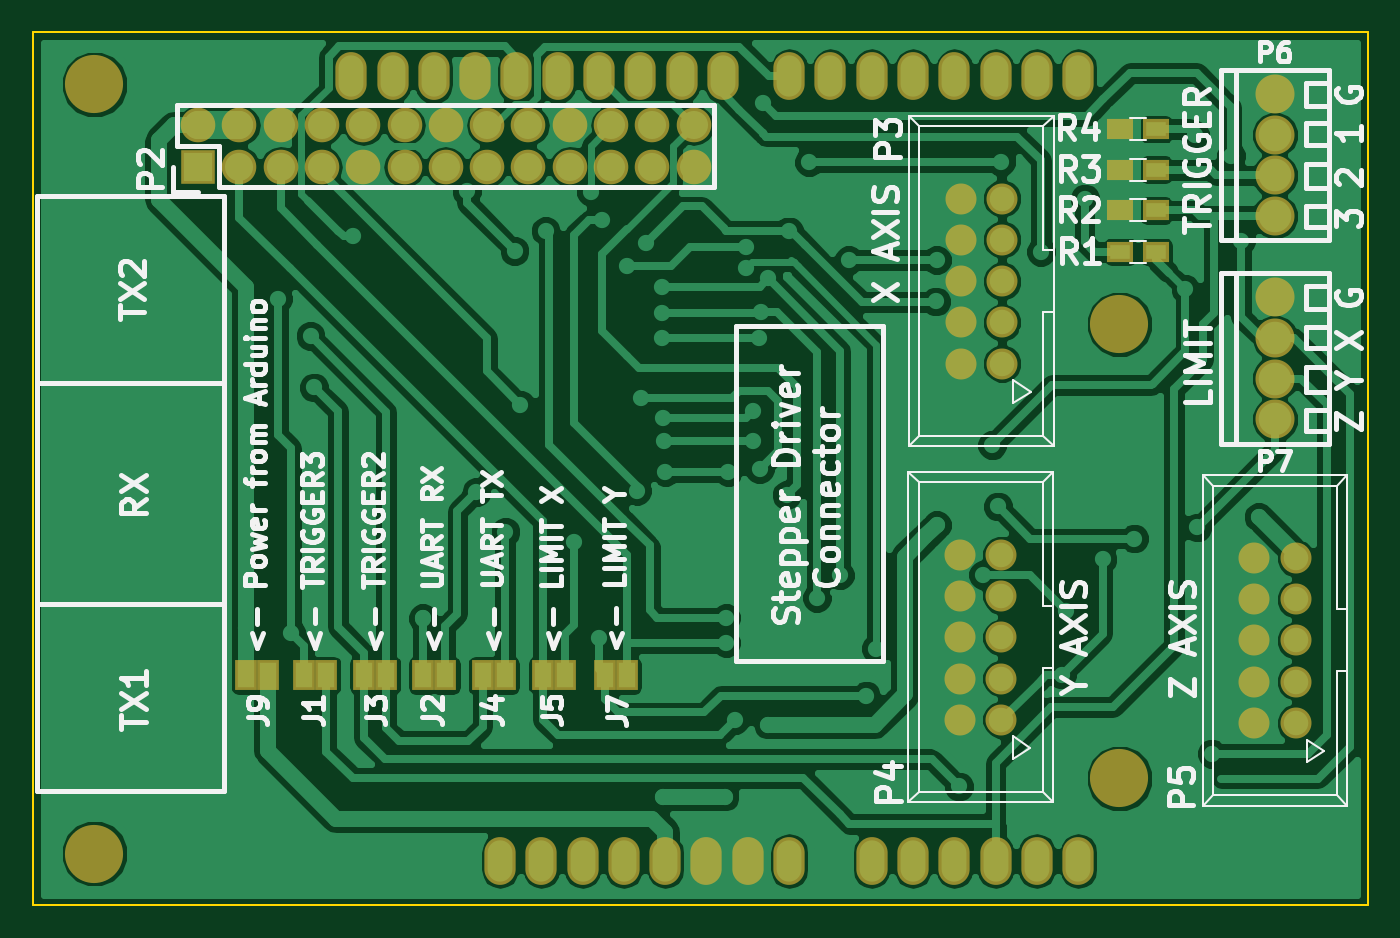
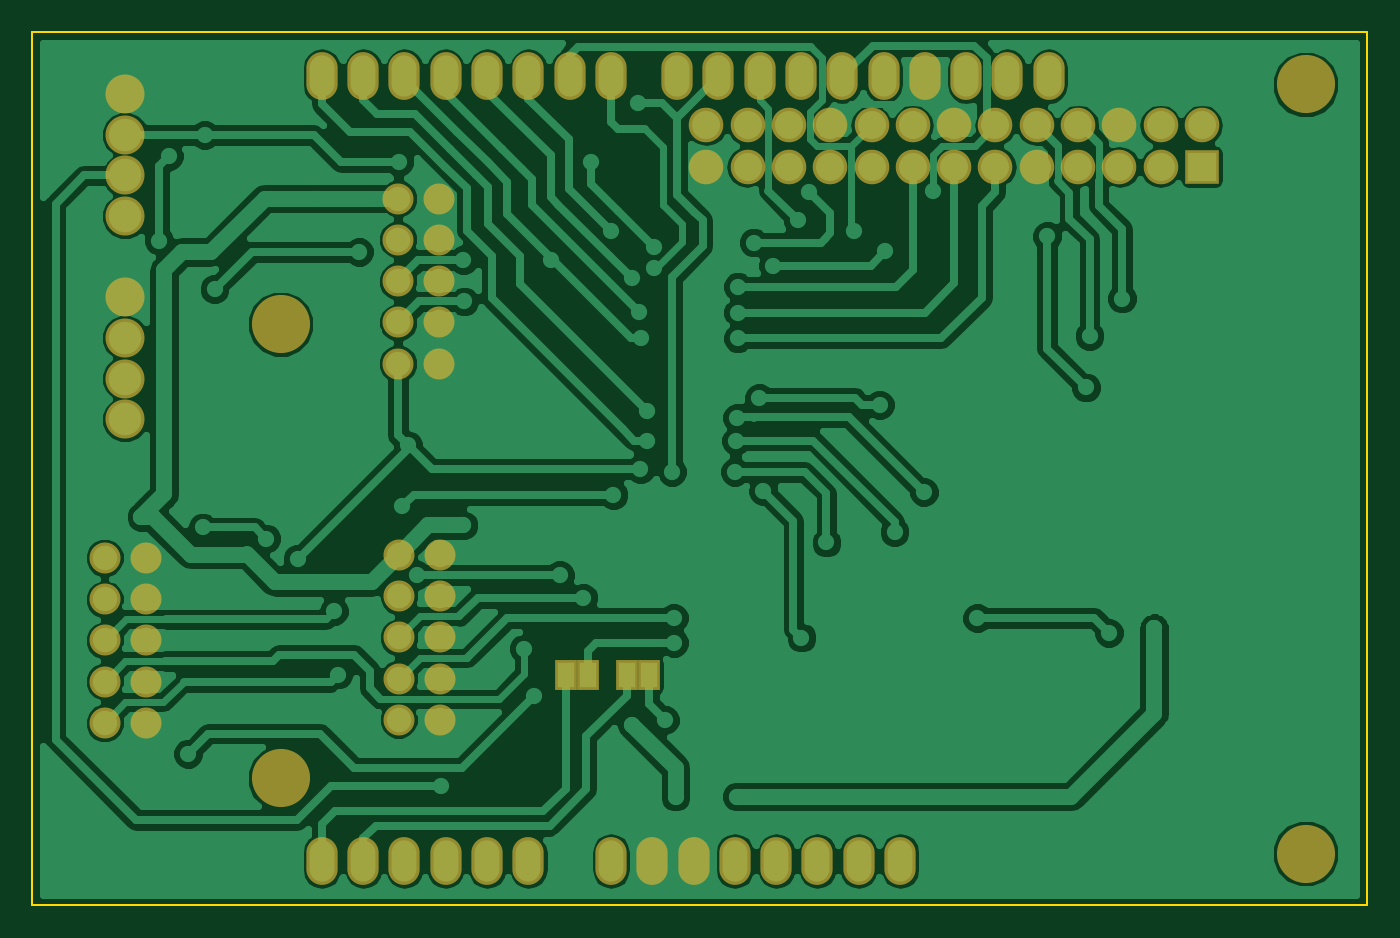
Circuit board: 6 layer files. Board 82.1 x 53.7 mm.
- bottom_copper: toslink_arduino_shield-B_Cu.gbl (93848 bytes)
- bottom_mask: toslink_arduino_shield-B_Mask.gbs (2929 bytes)
- outline: toslink_arduino_shield-Edge_Cuts.gko (650 bytes)
- top_copper: toslink_arduino_shield-F_Cu.gtl (98023 bytes)
- top_mask: toslink_arduino_shield-F_Mask.gts (3390 bytes)
- top_silk: toslink_arduino_shield-F_SilkS.gto (40491 bytes)

=== bottom_copper: toslink_arduino_shield-B_Cu.gbl (93848 bytes, source omitted) ===
=== bottom_mask: toslink_arduino_shield-B_Mask.gbs ===
G04 #@! TF.FileFunction,Soldermask,Bot*
%FSLAX46Y46*%
G04 Gerber Fmt 4.6, Leading zero omitted, Abs format (unit mm)*
G04 Created by KiCad (PCBNEW 4.0.0-rc1-stable) date 31.5.2016 14:43:07*
%MOMM*%
G01*
G04 APERTURE LIST*
%ADD10C,0.100000*%
%ADD11R,1.400000X1.900000*%
%ADD12C,1.906220*%
%ADD13C,2.400000*%
%ADD14O,1.924000X2.940000*%
%ADD15C,3.575000*%
%ADD16R,2.127200X2.127200*%
%ADD17O,2.127200X2.127200*%
G04 APERTURE END LIST*
D10*
D11*
X45462000Y-39350000D03*
X44100000Y-39350000D03*
X49212000Y-39350000D03*
X47850000Y-39350000D03*
D12*
X59520000Y-20180000D03*
X56980000Y-20180000D03*
X59520000Y-17640000D03*
X56980000Y-17640000D03*
X59520000Y-15100000D03*
X56980000Y-15100000D03*
X59520000Y-12560000D03*
X56980000Y-12560000D03*
X59520000Y-10020000D03*
X56980000Y-10020000D03*
X59470000Y-42080000D03*
X56930000Y-42080000D03*
X59470000Y-39540000D03*
X56930000Y-39540000D03*
X59470000Y-37000000D03*
X56930000Y-37000000D03*
X59470000Y-34460000D03*
X56930000Y-34460000D03*
X59470000Y-31920000D03*
X56930000Y-31920000D03*
X77570000Y-42280000D03*
X75030000Y-42280000D03*
X77570000Y-39740000D03*
X75030000Y-39740000D03*
X77570000Y-37200000D03*
X75030000Y-37200000D03*
X77570000Y-34660000D03*
X75030000Y-34660000D03*
X77570000Y-32120000D03*
X75030000Y-32120000D03*
D13*
X76300000Y-3600000D03*
X76300000Y-6100000D03*
X76300000Y-11100000D03*
X76300000Y-8600000D03*
X76300000Y-16100000D03*
X76300000Y-18600000D03*
X76300000Y-23600000D03*
X76300000Y-21100000D03*
D14*
X64201100Y-50763600D03*
X61661100Y-50763600D03*
X59121100Y-50763600D03*
X51501100Y-50763600D03*
X54041100Y-50763600D03*
X56581100Y-50763600D03*
X46421100Y-50763600D03*
X43881100Y-50763600D03*
X41341100Y-50763600D03*
X36261100Y-50763600D03*
X33721100Y-50763600D03*
X64201100Y-2503600D03*
X61661100Y-2503600D03*
X59121100Y-2503600D03*
X56581100Y-2503600D03*
X54041100Y-2503600D03*
X51501100Y-2503600D03*
X48961100Y-2503600D03*
X46421100Y-2503600D03*
X42357100Y-2503600D03*
X39817100Y-2503600D03*
X37277100Y-2503600D03*
X34737100Y-2503600D03*
X32197100Y-2503600D03*
X29657100Y-2503600D03*
X27117100Y-2503600D03*
X24577100Y-2503600D03*
X38801100Y-50763600D03*
D15*
X66741100Y-45683600D03*
X66741100Y-17743600D03*
X3701100Y-3003600D03*
X3701100Y-50303600D03*
D14*
X22037100Y-2503600D03*
X19497100Y-2503600D03*
X31181100Y-50763600D03*
X28641100Y-50763600D03*
D16*
X10075000Y-8065000D03*
D17*
X10075000Y-5525000D03*
X12615000Y-8065000D03*
X12615000Y-5525000D03*
X15155000Y-8065000D03*
X15155000Y-5525000D03*
X17695000Y-8065000D03*
X17695000Y-5525000D03*
X20235000Y-8065000D03*
X20235000Y-5525000D03*
X22775000Y-8065000D03*
X22775000Y-5525000D03*
X25315000Y-8065000D03*
X25315000Y-5525000D03*
X27855000Y-8065000D03*
X27855000Y-5525000D03*
X30395000Y-8065000D03*
X30395000Y-5525000D03*
X32935000Y-8065000D03*
X32935000Y-5525000D03*
X35475000Y-8065000D03*
X35475000Y-5525000D03*
X38015000Y-8065000D03*
X38015000Y-5525000D03*
X40555000Y-8065000D03*
X40555000Y-5525000D03*
M02*

=== outline: toslink_arduino_shield-Edge_Cuts.gko ===
G04 #@! TF.FileFunction,Profile,NP*
%FSLAX46Y46*%
G04 Gerber Fmt 4.6, Leading zero omitted, Abs format (unit mm)*
G04 Created by KiCad (PCBNEW 4.0.0-rc1-stable) date 31.5.2016 14:43:07*
%MOMM*%
G01*
G04 APERTURE LIST*
%ADD10C,0.100000*%
%ADD11C,0.150000*%
G04 APERTURE END LIST*
D10*
D11*
X82000000Y200000D02*
X81600000Y200000D01*
X82000000Y-53500000D02*
X82000000Y200000D01*
X81600000Y-53500000D02*
X82000000Y-53500000D01*
X-100000Y-53500000D02*
X-100000Y200000D01*
X62400000Y-53500000D02*
X-100000Y-53500000D01*
X62400000Y-53500000D02*
X81600000Y-53500000D01*
X81000000Y200000D02*
X81600000Y200000D01*
X-100000Y200000D02*
X81000000Y200000D01*
M02*

=== top_copper: toslink_arduino_shield-F_Cu.gtl (98023 bytes, source omitted) ===
=== top_mask: toslink_arduino_shield-F_Mask.gts ===
G04 #@! TF.FileFunction,Soldermask,Top*
%FSLAX46Y46*%
G04 Gerber Fmt 4.6, Leading zero omitted, Abs format (unit mm)*
G04 Created by KiCad (PCBNEW 4.0.0-rc1-stable) date 31.5.2016 14:43:07*
%MOMM*%
G01*
G04 APERTURE LIST*
%ADD10C,0.100000*%
%ADD11R,1.400000X1.900000*%
%ADD12C,1.906220*%
%ADD13C,2.400000*%
%ADD14R,1.600000X1.300000*%
%ADD15O,1.924000X2.940000*%
%ADD16C,3.575000*%
%ADD17R,2.127200X2.127200*%
%ADD18O,2.127200X2.127200*%
G04 APERTURE END LIST*
D10*
D11*
X17962000Y-39350000D03*
X16600000Y-39350000D03*
X25287000Y-39350000D03*
X23925000Y-39350000D03*
X20288000Y-39350000D03*
X21650000Y-39350000D03*
X28937000Y-39350000D03*
X27575000Y-39350000D03*
X32637000Y-39325000D03*
X31275000Y-39325000D03*
X35088000Y-39350000D03*
X36450000Y-39350000D03*
X13013000Y-39350000D03*
X14375000Y-39350000D03*
D12*
X59520000Y-20180000D03*
X56980000Y-20180000D03*
X59520000Y-17640000D03*
X56980000Y-17640000D03*
X59520000Y-15100000D03*
X56980000Y-15100000D03*
X59520000Y-12560000D03*
X56980000Y-12560000D03*
X59520000Y-10020000D03*
X56980000Y-10020000D03*
X59470000Y-42080000D03*
X56930000Y-42080000D03*
X59470000Y-39540000D03*
X56930000Y-39540000D03*
X59470000Y-37000000D03*
X56930000Y-37000000D03*
X59470000Y-34460000D03*
X56930000Y-34460000D03*
X59470000Y-31920000D03*
X56930000Y-31920000D03*
X77570000Y-42280000D03*
X75030000Y-42280000D03*
X77570000Y-39740000D03*
X75030000Y-39740000D03*
X77570000Y-37200000D03*
X75030000Y-37200000D03*
X77570000Y-34660000D03*
X75030000Y-34660000D03*
X77570000Y-32120000D03*
X75030000Y-32120000D03*
D13*
X76300000Y-3600000D03*
X76300000Y-6100000D03*
X76300000Y-11100000D03*
X76300000Y-8600000D03*
X76300000Y-16100000D03*
X76300000Y-18600000D03*
X76300000Y-23600000D03*
X76300000Y-21100000D03*
D14*
X66800000Y-13300000D03*
X69000000Y-13300000D03*
X66800000Y-10750000D03*
X69000000Y-10750000D03*
X66800000Y-8250000D03*
X69000000Y-8250000D03*
X66800000Y-5750000D03*
X69000000Y-5750000D03*
D15*
X64201100Y-50763600D03*
X61661100Y-50763600D03*
X59121100Y-50763600D03*
X51501100Y-50763600D03*
X54041100Y-50763600D03*
X56581100Y-50763600D03*
X46421100Y-50763600D03*
X43881100Y-50763600D03*
X41341100Y-50763600D03*
X36261100Y-50763600D03*
X33721100Y-50763600D03*
X64201100Y-2503600D03*
X61661100Y-2503600D03*
X59121100Y-2503600D03*
X56581100Y-2503600D03*
X54041100Y-2503600D03*
X51501100Y-2503600D03*
X48961100Y-2503600D03*
X46421100Y-2503600D03*
X42357100Y-2503600D03*
X39817100Y-2503600D03*
X37277100Y-2503600D03*
X34737100Y-2503600D03*
X32197100Y-2503600D03*
X29657100Y-2503600D03*
X27117100Y-2503600D03*
X24577100Y-2503600D03*
X38801100Y-50763600D03*
D16*
X66741100Y-45683600D03*
X66741100Y-17743600D03*
X3701100Y-3003600D03*
X3701100Y-50303600D03*
D15*
X22037100Y-2503600D03*
X19497100Y-2503600D03*
X31181100Y-50763600D03*
X28641100Y-50763600D03*
D17*
X10075000Y-8065000D03*
D18*
X10075000Y-5525000D03*
X12615000Y-8065000D03*
X12615000Y-5525000D03*
X15155000Y-8065000D03*
X15155000Y-5525000D03*
X17695000Y-8065000D03*
X17695000Y-5525000D03*
X20235000Y-8065000D03*
X20235000Y-5525000D03*
X22775000Y-8065000D03*
X22775000Y-5525000D03*
X25315000Y-8065000D03*
X25315000Y-5525000D03*
X27855000Y-8065000D03*
X27855000Y-5525000D03*
X30395000Y-8065000D03*
X30395000Y-5525000D03*
X32935000Y-8065000D03*
X32935000Y-5525000D03*
X35475000Y-8065000D03*
X35475000Y-5525000D03*
X38015000Y-8065000D03*
X38015000Y-5525000D03*
X40555000Y-8065000D03*
X40555000Y-5525000D03*
M02*

=== top_silk: toslink_arduino_shield-F_SilkS.gto (40491 bytes, source omitted) ===
